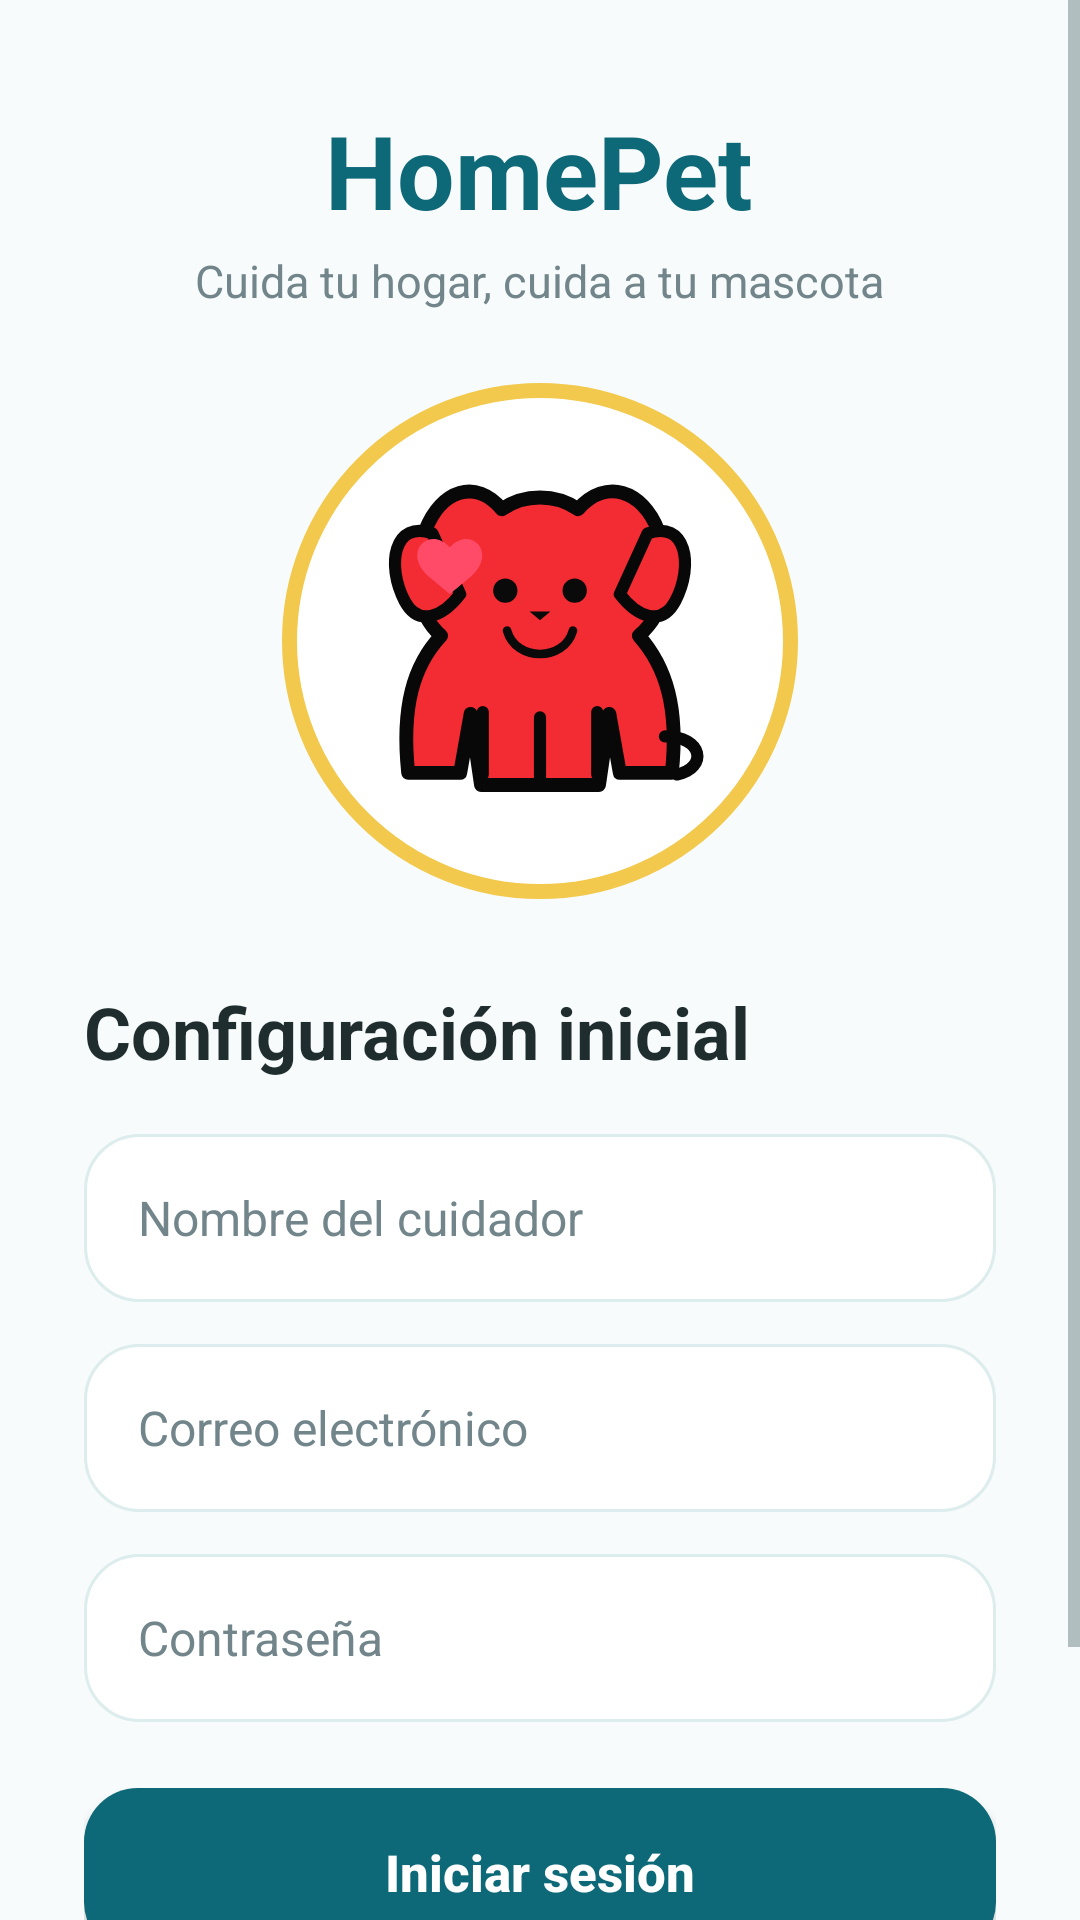

Produce the Android XML layout that renders to this screen, including the resource entries it uses.
<!-- AndroidManifest.xml: application theme Theme.FinalProject -->
<!-- res/layout/activity_login.xml -->
<?xml version="1.0" encoding="utf-8"?>
<ScrollView xmlns:android="http://schemas.android.com/apk/res/android"
    xmlns:app="http://schemas.android.com/apk/res-auto"
    android:layout_width="match_parent"
    android:layout_height="match_parent"
    android:background="@color/homepet_background"
    android:fillViewport="true">

    <LinearLayout
        android:layout_width="match_parent"
        android:layout_height="wrap_content"
        android:gravity="center_horizontal"
        android:orientation="vertical"
        android:paddingStart="28dp"
        android:paddingTop="34dp"
        android:paddingEnd="28dp"
        android:paddingBottom="28dp">

        <TextView
            android:id="@+id/appTitle"
            android:layout_width="wrap_content"
            android:layout_height="wrap_content"
            android:text="@string/homepet_title"
            android:textColor="@color/homepet_primary"
            android:textSize="34sp"
            android:textStyle="bold" />

        <TextView
            android:id="@+id/appSubtitle"
            android:layout_width="wrap_content"
            android:layout_height="wrap_content"
            android:layout_marginTop="4dp"
            android:text="@string/homepet_subtitle"
            android:textColor="@color/homepet_text_muted"
            android:textSize="15sp" />

        <FrameLayout
            android:id="@+id/petImageContainer"
            android:layout_width="172dp"
            android:layout_height="172dp"
            android:layout_marginTop="24dp"
            android:background="@drawable/bg_pet_circle"
            android:padding="12dp">

            <ImageView
                android:id="@+id/petImage"
                android:layout_width="match_parent"
                android:layout_height="match_parent"
                android:contentDescription="@string/homepet_pet_image"
                android:scaleType="centerCrop"
                android:src="@drawable/pet_dog_happy" />
        </FrameLayout>

        <TextView
            android:id="@+id/loginTitle"
            android:layout_width="match_parent"
            android:layout_height="wrap_content"
            android:layout_marginTop="28dp"
            android:text="@string/login_title"
            android:textColor="@color/homepet_text"
            android:textSize="24sp"
            android:textStyle="bold" />

        <EditText
            android:id="@+id/nameInput"
            android:layout_width="match_parent"
            android:layout_height="56dp"
            android:layout_marginTop="18dp"
            android:autofillHints="name"
            android:background="@drawable/bg_login_input"
            android:hint="@string/name_hint"
            android:inputType="textPersonName"
            android:paddingStart="18dp"
            android:paddingEnd="18dp"
            android:singleLine="true"
            android:textColor="@color/homepet_text"
            android:textColorHint="@color/homepet_text_muted"
            android:textSize="16sp" />

        <EditText
            android:id="@+id/emailInput"
            android:layout_width="match_parent"
            android:layout_height="56dp"
            android:layout_marginTop="14dp"
            android:autofillHints="emailAddress"
            android:background="@drawable/bg_login_input"
            android:hint="@string/email_hint"
            android:inputType="textEmailAddress"
            android:paddingStart="18dp"
            android:paddingEnd="18dp"
            android:singleLine="true"
            android:textColor="@color/homepet_text"
            android:textColorHint="@color/homepet_text_muted"
            android:textSize="16sp" />

        <EditText
            android:id="@+id/passwordInput"
            android:layout_width="match_parent"
            android:layout_height="56dp"
            android:layout_marginTop="14dp"
            android:autofillHints="password"
            android:background="@drawable/bg_login_input"
            android:hint="@string/password_hint"
            android:inputType="textPassword"
            android:paddingStart="18dp"
            android:paddingEnd="18dp"
            android:singleLine="true"
            android:textColor="@color/homepet_text"
            android:textColorHint="@color/homepet_text_muted"
            android:textSize="16sp" />

        <Button
            android:id="@+id/loginButton"
            android:layout_width="match_parent"
            android:layout_height="56dp"
            android:layout_marginTop="22dp"
            android:background="@drawable/bg_primary_button"
            android:backgroundTint="@null"
            android:drawableStart="@drawable/ic_arrow_24"
            android:drawablePadding="8dp"
            android:drawableTint="@color/homepet_on_primary"
            android:text="@string/login_button"
            android:textAllCaps="false"
            android:textColor="@color/homepet_on_primary"
            android:textSize="17sp"
            android:textStyle="bold" />

        <com.google.android.material.button.MaterialButton
            android:id="@+id/helpButton"
            android:layout_width="match_parent"
            android:layout_height="52dp"
            android:layout_marginTop="14dp"
            android:gravity="center"
            android:text="@string/request_help_button"
            android:textAllCaps="false"
            android:textColor="@color/homepet_primary"
            android:textSize="16sp"
            android:textStyle="bold"
            app:backgroundTint="@color/homepet_surface"
            app:cornerRadius="18dp"
            app:icon="@drawable/ic_phone_24"
            app:iconGravity="textStart"
            app:iconPadding="8dp"
            app:iconTint="@color/homepet_primary"
            app:strokeColor="@color/homepet_primary"
            app:strokeWidth="1dp" />

    </LinearLayout>
</ScrollView>
<!-- resources referenced by this layout -->
<resources>
  <color name="homepet_background">#F7FBFB</color>
  <color name="homepet_on_primary">#FFFFFFFF</color>
  <color name="homepet_primary">#0D6877</color>
  <color name="homepet_surface">#FFFFFFFF</color>
  <color name="homepet_text">#1F2D2F</color>
  <color name="homepet_text_muted">#71858A</color>
  <!-- drawable bg_login_input (drawable) -->
  <?xml version="1.0" encoding="utf-8"?>
  <shape xmlns:android="http://schemas.android.com/apk/res/android">
      <solid android:color="@color/homepet_surface" />
      <stroke
          android:width="1dp"
          android:color="@color/homepet_input_border" />
      <corners android:radius="18dp" />
      <padding
          android:left="18dp"
          android:right="18dp" />
  </shape>
  <!-- drawable bg_pet_circle (drawable) -->
  <?xml version="1.0" encoding="utf-8"?>
  <shape xmlns:android="http://schemas.android.com/apk/res/android"
      android:shape="oval">
      <solid android:color="@color/homepet_surface" />
      <stroke
          android:width="5dp"
          android:color="@color/homepet_accent" />
  </shape>
  <!-- drawable bg_primary_button (drawable) -->
  <?xml version="1.0" encoding="utf-8"?>
  <selector xmlns:android="http://schemas.android.com/apk/res/android">
      <item android:state_pressed="true">
          <shape>
              <solid android:color="@color/homepet_primary_dark" />
              <corners android:radius="18dp" />
          </shape>
      </item>
      <item>
          <shape>
              <solid android:color="@color/homepet_primary" />
              <corners android:radius="18dp" />
          </shape>
      </item>
  </selector>
  <!-- drawable ic_phone_24 (drawable) -->
  <?xml version="1.0" encoding="utf-8"?>
  <vector xmlns:android="http://schemas.android.com/apk/res/android"
      android:width="24dp"
      android:height="24dp"
      android:viewportWidth="24"
      android:viewportHeight="24">
      <path
          android:fillColor="@color/homepet_primary"
          android:pathData="M6.62,10.79C8.06,13.62 10.38,15.93 13.21,17.38L15.41,15.18C15.68,14.91 16.08,14.82 16.43,14.94C17.55,15.31 18.75,15.5 20,15.5C20.55,15.5 21,15.95 21,16.5V20C21,20.55 20.55,21 20,21C10.61,21 3,13.39 3,4C3,3.45 3.45,3 4,3H7.5C8.05,3 8.5,3.45 8.5,4C8.5,5.25 8.69,6.45 9.06,7.57C9.17,7.92 9.09,8.31 8.81,8.59L6.62,10.79Z" />
  </vector>
  <string name="email_hint">Correo electrónico</string>
  <string name="homepet_pet_image">Mascota de HomePet</string>
  <string name="homepet_subtitle">Cuida tu hogar, cuida a tu mascota</string>
  <string name="homepet_title">HomePet</string>
  <string name="login_button">Iniciar sesión</string>
  <string name="login_title">Configuración inicial</string>
  <string name="name_hint">Nombre del cuidador</string>
  <string name="password_hint">Contraseña</string>
  <string name="request_help_button">Solicitar ayuda</string>
  <style name="Theme.FinalProject" parent="Base.Theme.FinalProject" />
  <color name="homepet_input_border">#DDECEC</color>
  <color name="homepet_accent">#F2C94C</color>
  <color name="homepet_primary_dark">#084E5A</color>
  <style name="Base.Theme.FinalProject" parent="Theme.Material3.DayNight.NoActionBar">
          <item name="colorPrimary">@color/homepet_primary</item>
          <item name="colorOnPrimary">@color/white</item>
          <item name="colorSurface">@color/homepet_surface</item>
          <item name="colorOnSurface">@color/homepet_text</item>
          <item name="colorOnBackground">@color/homepet_text</item>
          <item name="android:colorBackground">@color/homepet_background</item>
          <item name="android:textColorPrimary">@color/homepet_text</item>
          <item name="android:textColorSecondary">@color/homepet_text_muted</item>
          <item name="android:windowLightStatusBar">true</item>
          <item name="android:navigationBarColor">@color/homepet_background</item>
          <item name="android:statusBarColor">@color/homepet_background</item>
      </style>
  <color name="white">#FFFFFFFF</color>
</resources>
